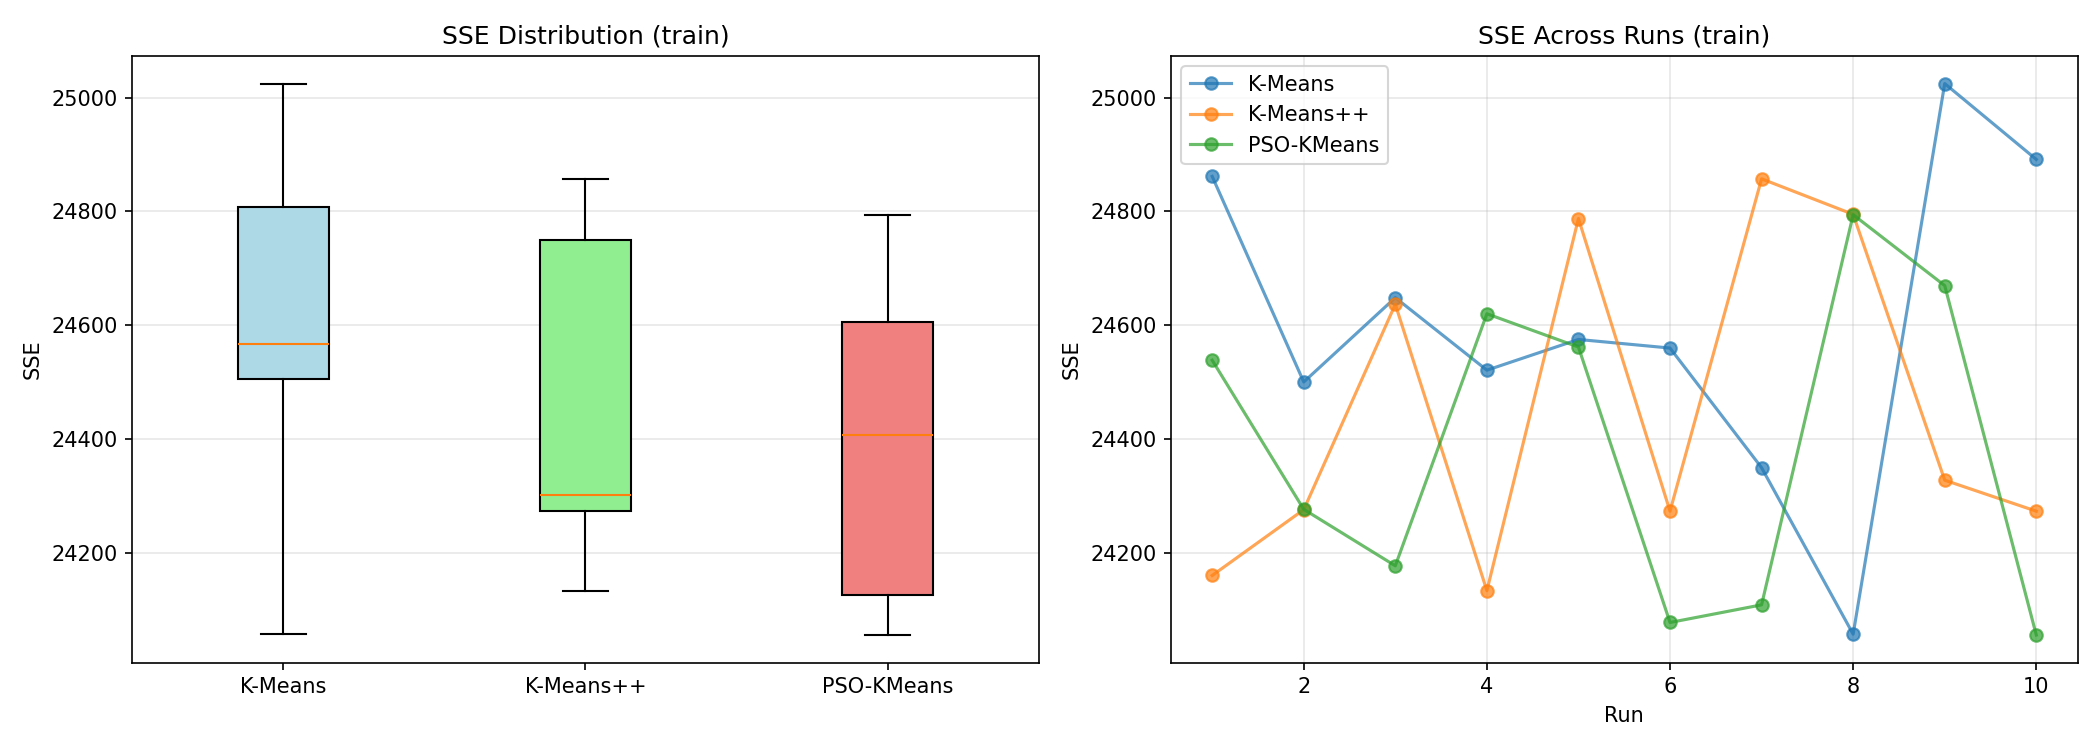

The data file committed next to this chart (first rows):
algorithm, run, seed, sse
K-Means, 1, 42, 24861
K-Means++, 1, 42, 24160
PSO-KMeans, 1, 42, 24538
K-Means, 2, 43, 24500
K-Means++, 2, 43, 24275
PSO-KMeans, 2, 43, 24276
K-Means, 3, 44, 24648
K-Means++, 3, 44, 24636
PSO-KMeans, 3, 44, 24177
K-Means, 4, 45, 24521
K-Means++, 4, 45, 24133
PSO-KMeans, 4, 45, 24620
K-Means, 5, 46, 24575
K-Means++, 5, 46, 24787
PSO-KMeans, 5, 46, 24561
K-Means, 6, 47, 24560
K-Means++, 6, 47, 24273
PSO-KMeans, 6, 47, 24077
K-Means, 7, 48, 24349
K-Means++, 7, 48, 24857
PSO-KMeans, 7, 48, 24108
K-Means, 8, 49, 24056
K-Means++, 8, 49, 24795
PSO-KMeans, 8, 49, 24794
K-Means, 9, 50, 25025
K-Means++, 9, 50, 24327
PSO-KMeans, 9, 50, 24669
K-Means, 10, 51, 24891
K-Means++, 10, 51, 24273
PSO-KMeans, 10, 51, 24055
